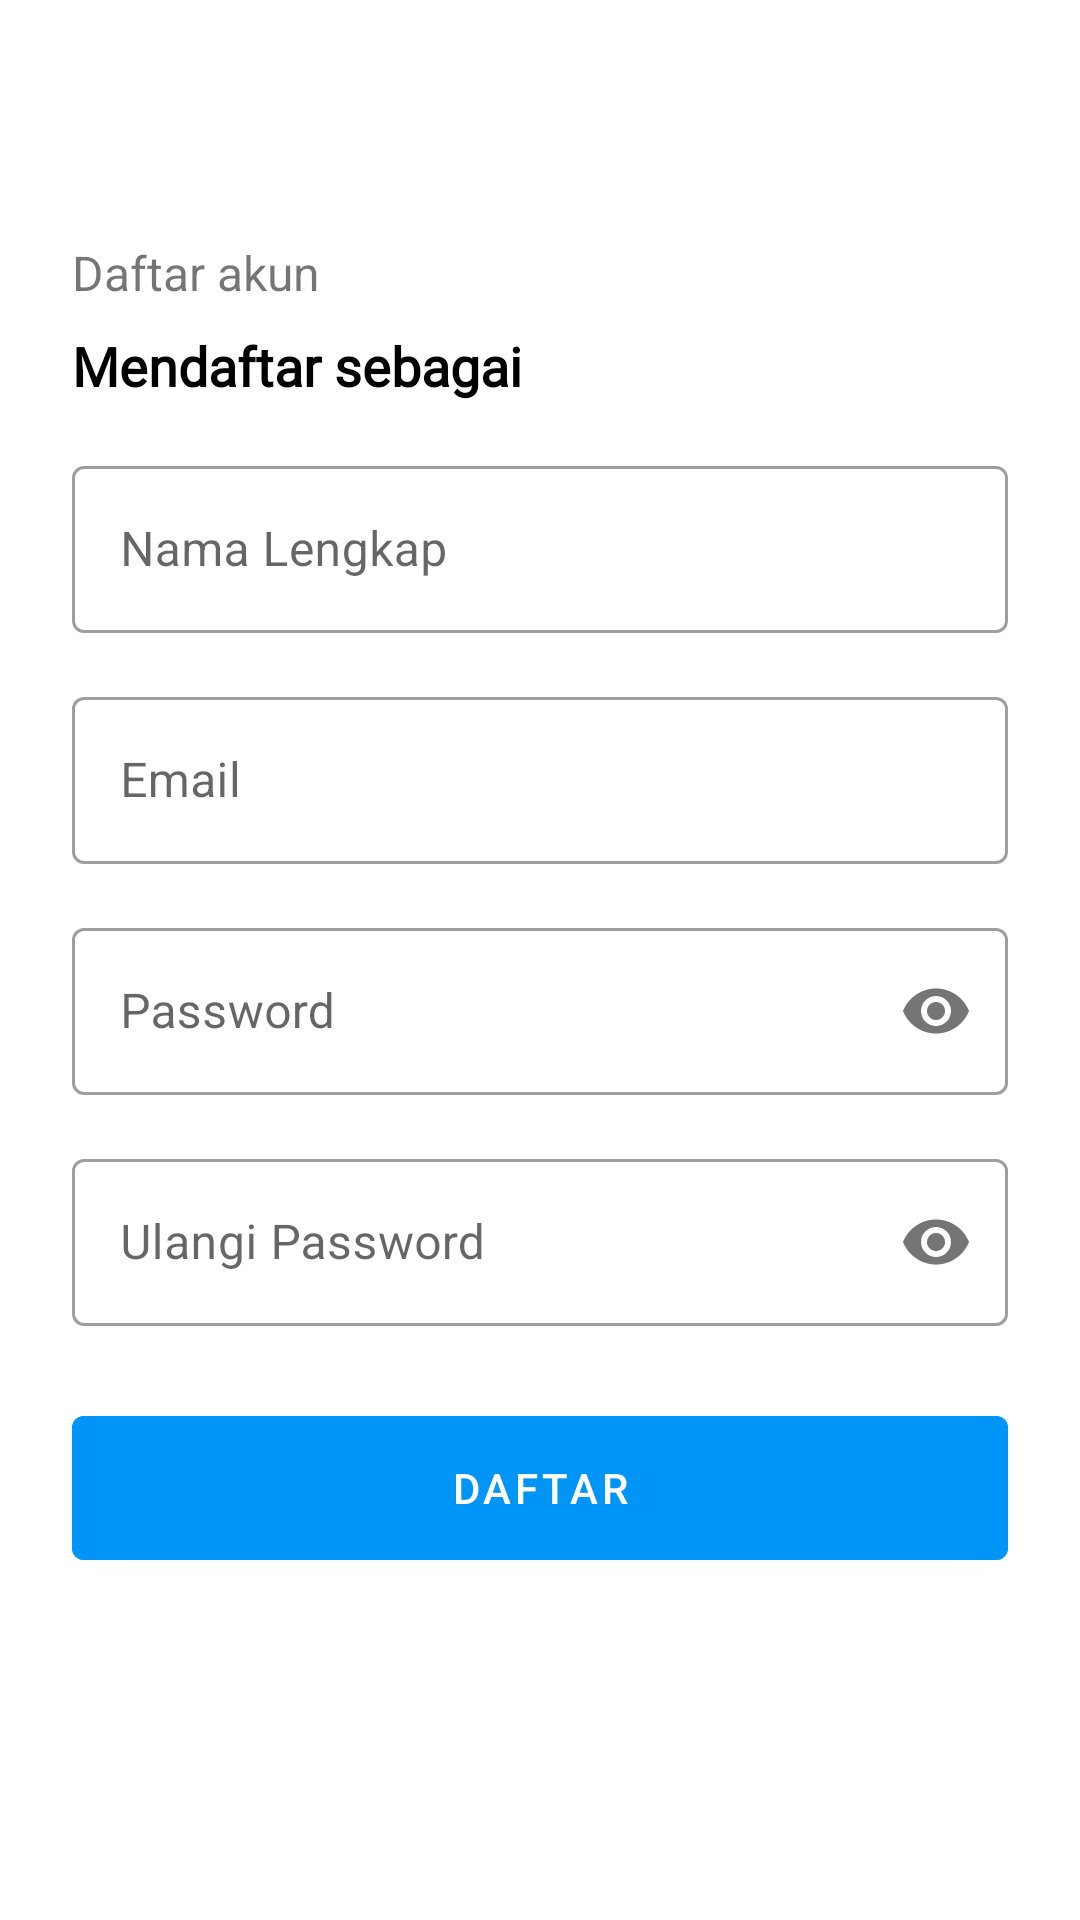

Layout XML and referenced resources for this Android screen:
<!-- AndroidManifest.xml: application theme Theme.TravelLens -->
<!-- res/layout/fragment_register.xml -->
<?xml version="1.0" encoding="utf-8"?>
<androidx.constraintlayout.widget.ConstraintLayout
    xmlns:android="http://schemas.android.com/apk/res/android"
    xmlns:app="http://schemas.android.com/apk/res-auto"
    xmlns:tools="http://schemas.android.com/tools"
    android:layout_width="match_parent"
    android:layout_height="match_parent"
    tools:context=".view.register.RegisterFragment">

    <com.google.android.material.appbar.AppBarLayout
        android:id="@+id/btn_back"
        android:layout_width="match_parent"
        android:layout_height="wrap_content"
        android:background="#FFFFFF"
        app:layout_constraintEnd_toEndOf="parent"
        app:layout_constraintStart_toStartOf="parent"
        app:layout_constraintTop_toTopOf="parent">

        <androidx.appcompat.widget.Toolbar
            android:layout_width="match_parent"
            android:layout_height="wrap_content">

            <ImageButton
                android:id="@+id/buttonBack"
                android:contentDescription="Btn Back"
                android:layout_width="24dp"
                android:layout_height="24dp"
                android:layout_marginStart="25dp"
                android:background="@android:color/transparent"
                android:src="@drawable/baseline_arrow_back_24" />


        </androidx.appcompat.widget.Toolbar>

    </com.google.android.material.appbar.AppBarLayout>

    <androidx.constraintlayout.widget.ConstraintLayout
        android:layout_height="wrap_content"
        android:layout_width="match_parent"
        android:layout_marginStart="24dp"
        android:layout_marginEnd="24dp"
        app:layout_constraintEnd_toEndOf="parent"
        app:layout_constraintStart_toStartOf="parent"
        app:layout_constraintTop_toBottomOf="@+id/btn_back">

        <TextView
            android:id="@+id/titleDaftarAkun"
            android:layout_width="wrap_content"
            android:layout_height="wrap_content"
            android:layout_marginTop="24dp"
            android:text="Daftar akun"
            android:textSize="16sp"
            app:layout_constraintStart_toStartOf="parent"
            app:layout_constraintTop_toTopOf="parent" />

        <TextView
            android:id="@+id/titleMendaftarSebagai"
            android:layout_width="wrap_content"
            android:layout_height="wrap_content"
            android:layout_below="@id/titleDaftarAkun"
            android:layout_marginTop="8dp"
            android:text="Mendaftar sebagai"
            android:textColor="@color/black"
            android:textSize="18sp"
            android:textStyle="bold"
            android:fontFamily="@font/poppins_semibold"
            app:layout_constraintStart_toStartOf="parent"
            app:layout_constraintTop_toBottomOf="@+id/titleDaftarAkun" />

        <com.google.android.material.textfield.TextInputLayout
            android:id="@+id/tfNamaLengkap"
            style="@style/Widget.MaterialComponents.TextInputLayout.OutlinedBox"
            android:layout_width="match_parent"
            android:layout_height="wrap_content"
            android:layout_below="@id/titleMendaftarSebagai"
            android:layout_marginTop="16dp"
            android:ems="10"
            android:hint="Nama Lengkap"
            android:inputType="textEmailAddress"
            app:boxBackgroundColor="@color/white"
            app:layout_constraintEnd_toEndOf="parent"
            app:layout_constraintStart_toStartOf="parent"
            app:layout_constraintTop_toBottomOf="@+id/titleMendaftarSebagai">

            <com.google.android.material.textfield.TextInputEditText
                android:id="@+id/etNamaLengkap"
                android:layout_width="match_parent"
                android:layout_height="match_parent" />
        </com.google.android.material.textfield.TextInputLayout>

        <com.google.android.material.textfield.TextInputLayout
            android:id="@+id/tfEmail"
            style="@style/Widget.MaterialComponents.TextInputLayout.OutlinedBox"
            android:layout_width="match_parent"
            android:layout_height="wrap_content"
            android:layout_below="@id/titleMendaftarSebagai"
            android:layout_marginTop="16dp"
            android:ems="10"
            android:hint="Email"
            android:inputType="textEmailAddress"
            app:boxBackgroundColor="@color/white"
            app:layout_constraintEnd_toEndOf="parent"
            app:layout_constraintStart_toStartOf="parent"
            app:layout_constraintTop_toBottomOf="@+id/tfNamaLengkap">

            <com.google.android.material.textfield.TextInputEditText
                android:id="@+id/etEmail"
                android:layout_width="match_parent"
                android:layout_height="match_parent" />
        </com.google.android.material.textfield.TextInputLayout>

        <com.google.android.material.textfield.TextInputLayout
            android:id="@+id/tfPassword"
            style="@style/Widget.MaterialComponents.TextInputLayout.OutlinedBox"
            android:layout_width="match_parent"
            android:layout_height="wrap_content"
            android:layout_below="@id/titleMendaftarSebagai"
            android:layout_marginTop="16dp"
            android:ems="10"
            android:hint="Password"
            app:passwordToggleEnabled="true"
            app:boxBackgroundColor="@color/white"
            app:layout_constraintEnd_toEndOf="parent"
            app:layout_constraintStart_toStartOf="parent"
            app:layout_constraintTop_toBottomOf="@+id/tfEmail">

            <com.google.android.material.textfield.TextInputEditText
                android:id="@+id/etPassword"
                android:layout_width="match_parent"
                android:layout_height="match_parent"
                android:inputType="textPassword"/>
        </com.google.android.material.textfield.TextInputLayout>

        <com.google.android.material.textfield.TextInputLayout
            android:id="@+id/tfKonfirPass"
            style="@style/Widget.MaterialComponents.TextInputLayout.OutlinedBox"
            android:layout_width="match_parent"
            android:layout_height="wrap_content"
            android:layout_marginTop="16dp"
            android:ems="10"
            android:hint="Ulangi Password"
            app:passwordToggleEnabled="true"
            app:boxBackgroundColor="@color/white"
            app:layout_constraintEnd_toEndOf="parent"
            app:layout_constraintStart_toStartOf="parent"
            app:layout_constraintTop_toBottomOf="@+id/tfPassword">

            <com.google.android.material.textfield.TextInputEditText
                android:id="@+id/etKonfirPass"
                android:layout_width="match_parent"
                android:layout_height="match_parent"
                android:inputType="textPassword"/>
        </com.google.android.material.textfield.TextInputLayout>

        <com.google.android.material.button.MaterialButton
            android:id="@+id/btn_daftar"
            android:layout_width="match_parent"
            android:layout_height="60dp"
            android:layout_alignParentBottom="true"
            android:layout_marginTop="24dp"
            android:backgroundTint="#0095F6"
            android:text="Daftar"
            app:layout_constraintEnd_toEndOf="parent"
            app:layout_constraintStart_toStartOf="parent"
            app:layout_constraintTop_toBottomOf="@+id/tfKonfirPass" />

        <ProgressBar
            android:id="@+id/progressBar"
            android:layout_width="match_parent"
            android:layout_height="wrap_content"
            android:visibility="gone"
            app:layout_constraintBottom_toTopOf="@+id/btn_daftar"
            app:layout_constraintEnd_toEndOf="parent" />


    </androidx.constraintlayout.widget.ConstraintLayout>


</androidx.constraintlayout.widget.ConstraintLayout>
<!-- resources referenced by this layout -->
<resources>
  <color name="black">#FF000000</color>
  <color name="white">#FFFFFFFF</color>
  <style name="Theme.TravelLens" parent="Theme.MaterialComponents.DayNight.DarkActionBar">
          
          <item name="colorPrimary">@color/purple_500</item>
          <item name="colorPrimaryVariant">@color/purple_700</item>
          <item name="colorOnPrimary">@color/white</item>
          
          <item name="colorSecondary">@color/teal_200</item>
          <item name="colorSecondaryVariant">@color/teal_700</item>
          <item name="colorOnSecondary">@color/black</item>
          
          <item name="android:statusBarColor">?attr/colorPrimaryVariant</item>
          
      </style>
  <color name="purple_500">#FF6200EE</color>
  <color name="purple_700">#FF3700B3</color>
  <color name="teal_200">#FF03DAC5</color>
  <color name="teal_700">#FF018786</color>
</resources>
